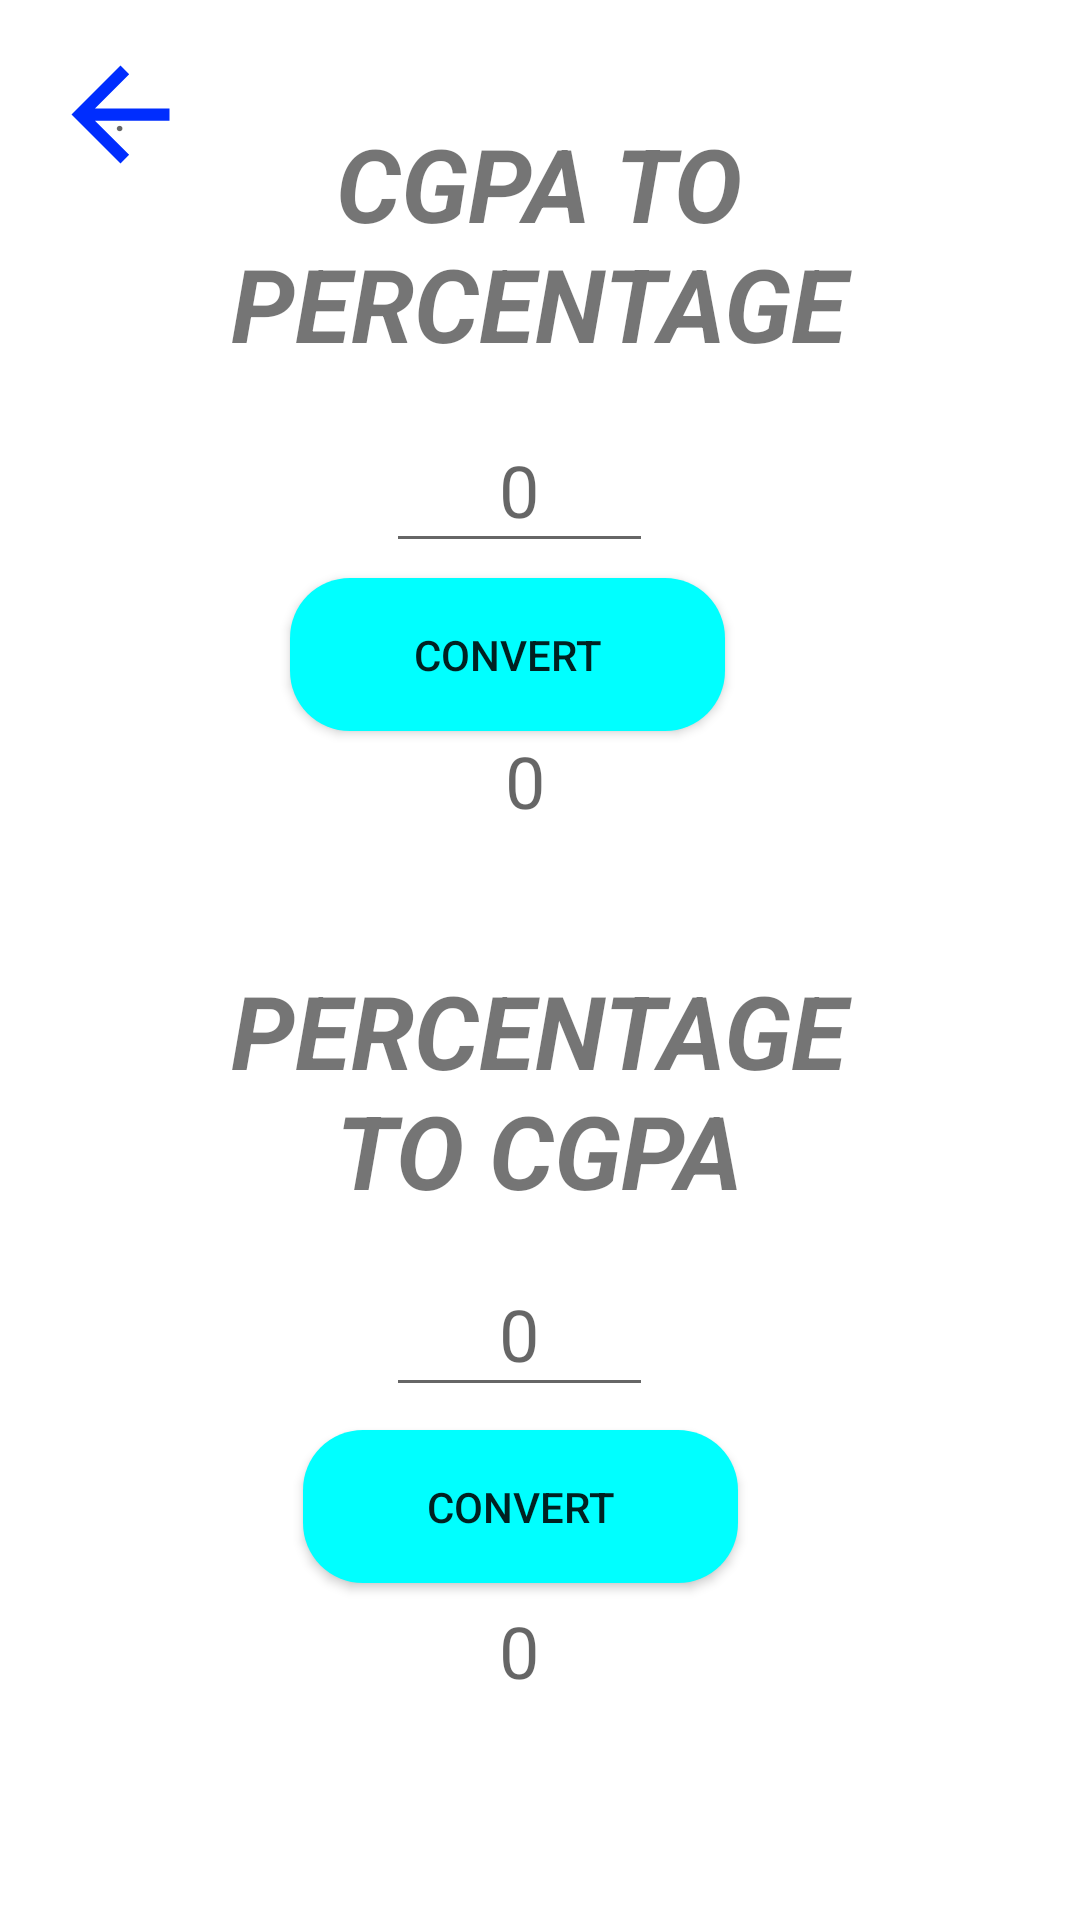

Reconstruct the res/layout file that produces this screen, plus the resources it refers to.
<!-- AndroidManifest.xml: application theme Theme.CgpaCalculator -->
<!-- res/layout/conversionf.xml -->
<?xml version="1.0" encoding="utf-8"?>
<androidx.constraintlayout.widget.ConstraintLayout xmlns:android="http://schemas.android.com/apk/res/android"
    xmlns:app="http://schemas.android.com/apk/res-auto"
    xmlns:tools="http://schemas.android.com/tools"
    android:layout_width="match_parent"
    android:layout_height="match_parent"
    android:textAlignment="center">

    <EditText
        android:id="@+id/ptoc"
        android:layout_width="89dp"
        android:layout_height="52dp"
        android:ems="10"
        android:hint="0"
        android:inputType="numberDecimal"
        android:textAlignment="center"
        android:textSize="24sp"
        app:layout_constraintBottom_toBottomOf="parent"
        app:layout_constraintEnd_toEndOf="parent"
        app:layout_constraintHorizontal_bias="0.475"
        app:layout_constraintStart_toStartOf="parent"
        app:layout_constraintTop_toTopOf="parent"
        app:layout_constraintVertical_bias="0.709" />

    <TextView
        android:id="@+id/ptoc2"
        android:layout_width="89dp"
        android:layout_height="52dp"
        android:ems="10"
        android:hint="0"
        android:textAlignment="center"
        android:textSize="24sp"
        app:layout_constraintBottom_toBottomOf="parent"
        app:layout_constraintEnd_toEndOf="parent"
        app:layout_constraintHorizontal_bias="0.475"
        app:layout_constraintStart_toStartOf="parent"
        app:layout_constraintTop_toTopOf="parent"
        app:layout_constraintVertical_bias="0.908" />

    <TextView
        android:id="@+id/textptoc"
        android:layout_width="244dp"
        android:layout_height="92dp"
        android:text="PERCENTAGE TO CGPA"
        android:textAlignment="center"
        android:textSize="34sp"
        android:textStyle="bold|italic"
        app:layout_constraintBottom_toBottomOf="parent"
        app:layout_constraintEnd_toEndOf="parent"
        app:layout_constraintHorizontal_bias="0.497"
        app:layout_constraintStart_toStartOf="parent"
        app:layout_constraintTop_toTopOf="parent"
        app:layout_constraintVertical_bias="0.585" />

    <TextView
        android:id="@+id/textctop"
        android:layout_width="244dp"
        android:layout_height="92dp"
        android:text="CGPA TO PERCENTAGE"
        android:textAlignment="center"
        android:textSize="34sp"
        android:textStyle="bold|italic"
        app:layout_constraintBottom_toBottomOf="parent"
        app:layout_constraintEnd_toEndOf="parent"
        app:layout_constraintHorizontal_bias="0.497"
        app:layout_constraintStart_toStartOf="parent"
        app:layout_constraintTop_toTopOf="parent"
        app:layout_constraintVertical_bias="0.07" />

    <Button
        android:id="@+id/btn1"
        android:layout_width="145dp"
        android:layout_height="51dp"
        android:text="Convert"
        android:background="@drawable/cornerbuttons"
        app:layout_constraintBottom_toBottomOf="parent"
        app:layout_constraintEnd_toEndOf="parent"
        app:layout_constraintHorizontal_bias="0.449"
        app:layout_constraintStart_toStartOf="parent"
        app:layout_constraintTop_toTopOf="parent"
        app:layout_constraintVertical_bias="0.327" />

    <Button
        android:id="@+id/btn2"
        android:layout_width="145dp"
        android:layout_height="51dp"
        android:text="Convert"
        android:background="@drawable/cornerbuttons"
        app:layout_constraintBottom_toBottomOf="parent"
        app:layout_constraintEnd_toEndOf="parent"
        app:layout_constraintHorizontal_bias="0.47"
        app:layout_constraintStart_toStartOf="parent"
        app:layout_constraintTop_toTopOf="parent"
        app:layout_constraintVertical_bias="0.809" />

    <TextView
        android:id="@+id/ctop2"
        android:layout_width="89dp"
        android:layout_height="52dp"
        android:hint="0"
        android:ems="10"
        android:textAlignment="center"
        android:textSize="24sp"
        app:layout_constraintBottom_toBottomOf="parent"
        app:layout_constraintEnd_toEndOf="parent"
        app:layout_constraintHorizontal_bias="0.482"
        app:layout_constraintStart_toStartOf="parent"
        app:layout_constraintTop_toTopOf="parent"
        app:layout_constraintVertical_bias="0.415" />

    <EditText
        android:id="@+id/ctop"
        android:layout_width="89dp"
        android:layout_height="52dp"
        android:ems="10"
        android:hint="0"
        android:inputType="numberDecimal"
        android:textAlignment="center"
        android:textSize="24sp"
        app:layout_constraintBottom_toBottomOf="parent"
        app:layout_constraintEnd_toEndOf="parent"
        app:layout_constraintHorizontal_bias="0.475"
        app:layout_constraintStart_toStartOf="parent"
        app:layout_constraintTop_toTopOf="parent"
        app:layout_constraintVertical_bias="0.231" />

    <Button
        android:id="@+id/back1"
        android:layout_width="49dp"
        android:layout_height="49dp"
        android:background="@drawable/baseline_arrow_back_24"
        android:hint="."
        app:layout_constraintBottom_toBottomOf="parent"
        app:layout_constraintEnd_toEndOf="parent"
        app:layout_constraintHorizontal_bias="0.05"
        app:layout_constraintStart_toStartOf="parent"
        app:layout_constraintTop_toTopOf="parent"
        app:layout_constraintVertical_bias="0.023" />
</androidx.constraintlayout.widget.ConstraintLayout>
<!-- resources referenced by this layout -->
<resources>
  <!-- drawable baseline_arrow_back_24 (drawable) -->
  <vector android:autoMirrored="true" android:height="24dp"
      android:tint="#002DFE" android:viewportHeight="24"
      android:viewportWidth="24" android:width="24dp" xmlns:android="http://schemas.android.com/apk/res/android">
      <path android:fillColor="@android:color/white" android:pathData="M20,11H7.83l5.59,-5.59L12,4l-8,8 8,8 1.41,-1.41L7.83,13H20v-2z"/>
  </vector>
  <!-- drawable cornerbuttons (drawable) -->
  <?xml version="1.0" encoding="utf-8"?>
  <shape xmlns:android="http://schemas.android.com/apk/res/android">
  
      <solid android:color="#00FFFF"/>
      <corners android:radius="20dp"/>
  </shape>
  <style name="Theme.CgpaCalculator" parent="Theme.MaterialComponents.DayNight.DarkActionBar">
          
          <item name="colorPrimary">@color/purple_500</item>
          <item name="colorPrimaryVariant">@color/purple_700</item>
          <item name="colorOnPrimary">@color/white</item>
          
          <item name="colorSecondary">@color/teal_200</item>
          <item name="colorSecondaryVariant">@color/teal_700</item>
          <item name="colorOnSecondary">@color/black</item>
          
          <item name="android:statusBarColor">?attr/colorPrimaryVariant</item>
          
      </style>
  <!-- not gathered from this repository: default colours our renderer supplied (Android Studio template values) -->
  <color name="purple_500">#FF6200EE</color>
  <color name="purple_700">#FF3700B3</color>
  <color name="teal_200">#FF03DAC5</color>
  <color name="teal_700">#FF018786</color>
  <color name="black">#FF000000</color>
  <color name="white">#FFFFFFFF</color>
</resources>
